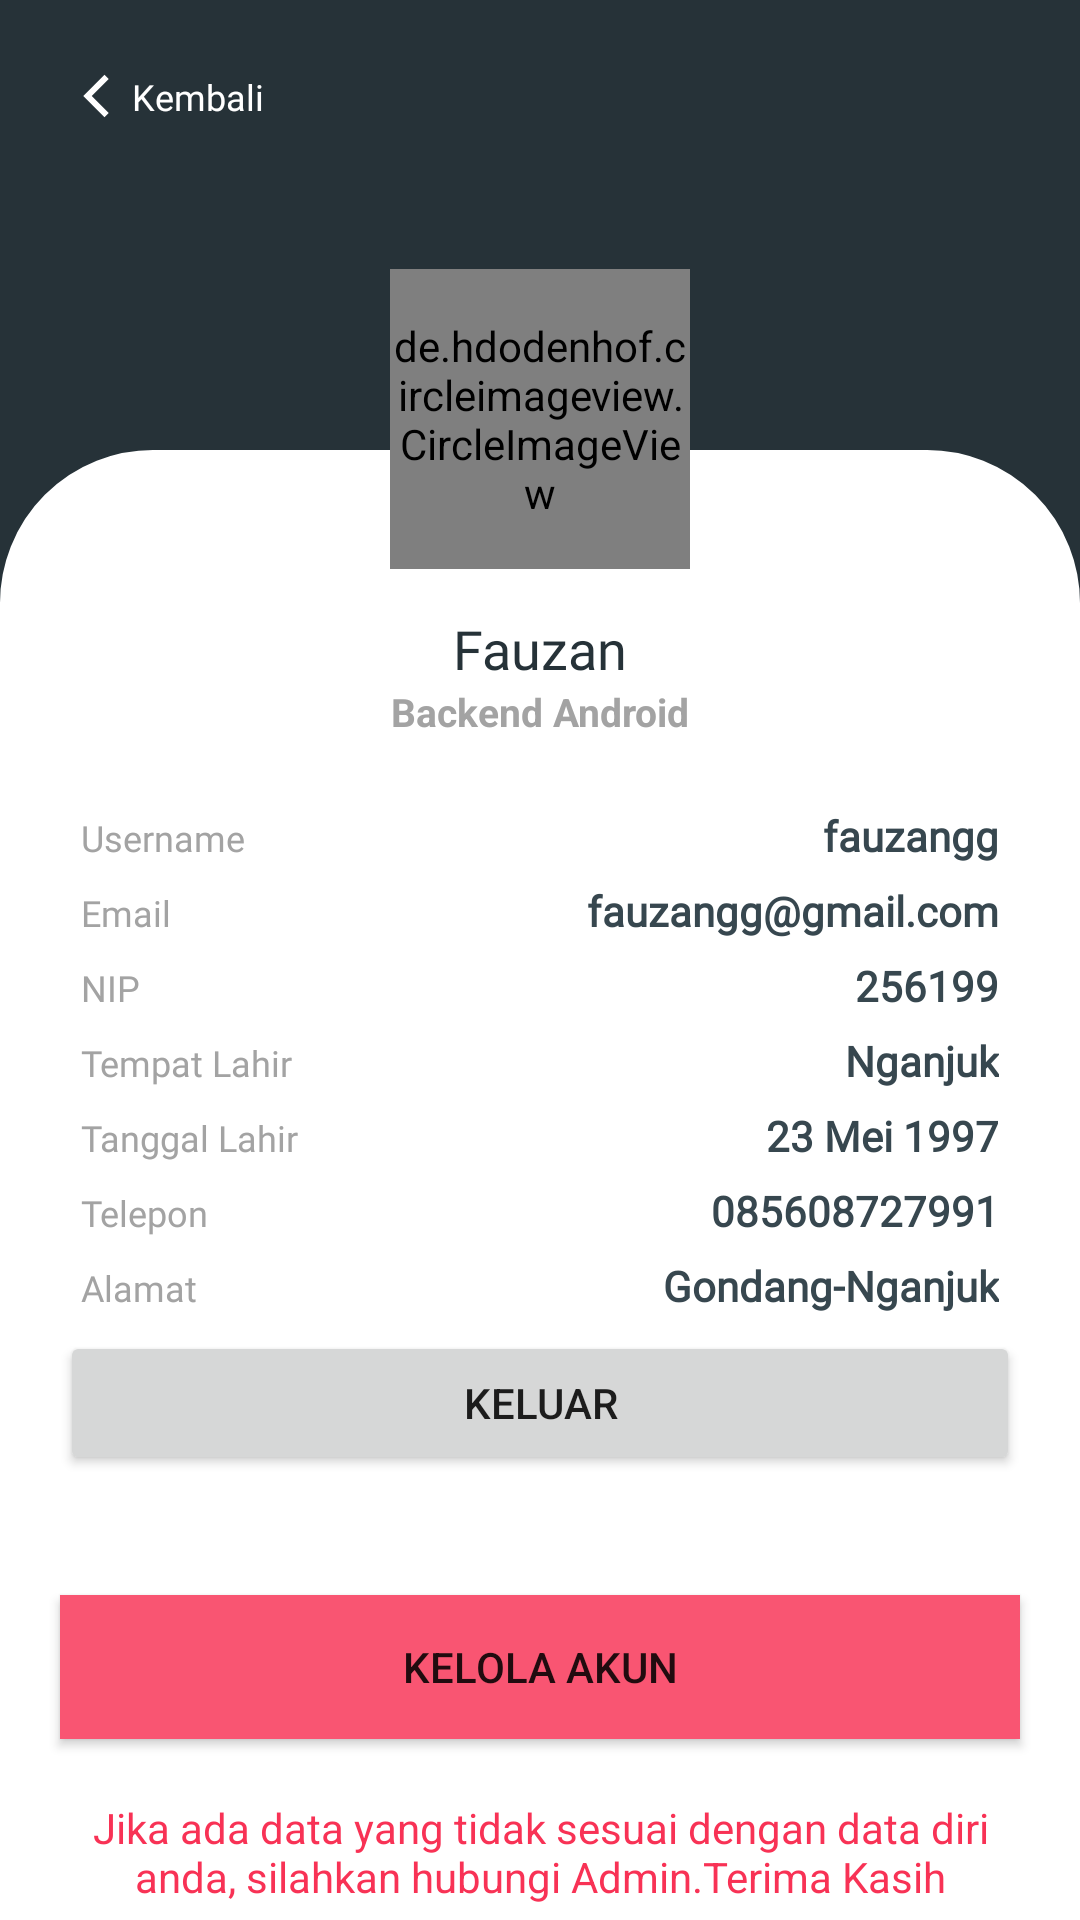

The Android layout XML behind this screen, and the referenced resources:
<!-- AndroidManifest.xml: application theme Theme.App -->
<!-- res/layout/fragment_profile.xml -->
<?xml version="1.0" encoding="utf-8"?>
<RelativeLayout
    xmlns:android="http://schemas.android.com/apk/res/android"
    xmlns:tools="http://schemas.android.com/tools"
    android:layout_width="match_parent"
    android:layout_height="match_parent"
    android:background="@color/dark"
    xmlns:app="http://schemas.android.com/apk/res-auto"
    tools:context=".fragment.Profile">

    <RelativeLayout
        android:id="@+id/layoutTop"
        android:layout_width="match_parent"
        android:layout_height="150dp"
        android:background="@color/dark">

        <ImageView
            android:id="@+id/back1"
            android:layout_marginStart="20dp"
            android:layout_marginTop="20dp"
            android:layout_width="wrap_content"
            android:layout_height="wrap_content"
            app:srcCompat="@drawable/ic_chevron_left" />

        <TextView
            android:id="@+id/back2"
            android:layout_marginTop="24dp"
            android:layout_width="wrap_content"
            android:layout_height="wrap_content"
            android:layout_toEndOf="@id/back1"
            android:fontFamily="@font/arialbd"
            android:text="Kembali"
            android:textColor="@color/white"
            android:textSize="12sp" />
    </RelativeLayout>

    <RelativeLayout
        android:background="@drawable/background_dashboard"
        android:id="@+id/layoutBottom"
        android:layout_width="match_parent"
        android:layout_height="0dp"
        android:layout_alignParentBottom="true"
        android:layout_below="@id/layoutTop" >

        <LinearLayout
            android:layout_width="match_parent"
            android:layout_height="match_parent"
            android:orientation="vertical">

            <TextView
                android:id="@+id/nama"
                android:layout_width="match_parent"
                android:layout_height="wrap_content"
                android:text="Fauzan"
                android:textAlignment="center"
                android:layout_marginTop="50dp"
                android:fontFamily="@font/acme"
                android:textSize="18sp"
                android:textColor="@color/Dark_text"
                />

            <TextView
                android:id="@+id/jabatan"
                android:layout_width="match_parent"
                android:layout_height="wrap_content"
                android:text="Backend Android"
                android:textAlignment="center"
                android:textColor="#A3A3A3"
                android:textSize="13sp"
                android:textStyle="bold"
                />

            <TableLayout
                android:id="@+id/tab"
                android:layout_marginStart="20dp"
                android:layout_marginEnd="20dp"
                android:layout_marginTop="20dp"
                android:stretchColumns="1"
                android:layout_width="match_parent"
                android:layout_height="wrap_content">
                <TableRow>
                    <TextView
                        android:fontFamily="@font/arial"
                        android:textSize="12sp"
                        android:textColor="#A3A3A3"
                        android:layout_column="1"
                        android:text="Username"
                        android:padding="3dip" />
                    <TextView
                        android:id="@+id/username"
                        android:fontFamily="@font/arial"
                        android:textStyle="bold"
                        android:textColor="#37474F"
                        android:text="fauzangg"
                        android:gravity="right"
                        android:padding="3dip" />

                </TableRow>
                <TableRow>
                    <TextView
                        android:fontFamily="@font/arial"
                        android:textSize="12sp"
                        android:textColor="#A3A3A3"
                        android:layout_column="1"
                        android:text="Email"
                        android:padding="3dip" />
                    <TextView
                        android:id="@+id/email"
                        android:fontFamily="@font/arial"
                        android:textStyle="bold"
                        android:textColor="#37474F"
                        android:text="fauzangg@gmail.com"
                        android:gravity="right"
                        android:padding="3dip" />

                </TableRow>
                <TableRow>
                    <TextView
                        android:layout_column="1"
                        android:fontFamily="@font/arial"
                        android:textSize="12sp"
                        android:textColor="#A3A3A3"
                        android:text="NIP"
                        android:padding="3dip" />
                    <TextView
                        android:id="@+id/nip"
                        android:fontFamily="@font/arial"
                        android:textStyle="bold"
                        android:textColor="#37474F"
                        android:text="256199"
                        android:gravity="right"
                        android:padding="3dip" />
                </TableRow>

                <TableRow>
                    <TextView
                        android:fontFamily="@font/arial"
                        android:textSize="12sp"
                        android:textColor="#A3A3A3"
                        android:layout_column="1"
                        android:text="Tempat Lahir"
                        android:padding="3dip" />
                    <TextView
                        android:id="@+id/tempat_lhr"
                        android:fontFamily="@font/arial"
                        android:textStyle="bold"
                        android:textColor="#37474F"
                        android:text="Nganjuk"
                        android:gravity="right"
                        android:padding="3dip" />
                </TableRow>
            </TableLayout>
            <TableLayout
                android:id="@+id/tab2"
                android:layout_marginStart="20dp"
                android:layout_marginEnd="20dp"
                android:stretchColumns="1"
                android:layout_width="match_parent"
                android:layout_height="wrap_content">
                <TableRow>
                    <TextView
                        android:fontFamily="@font/arial"
                        android:textSize="12sp"
                        android:textColor="#A3A3A3"
                        android:layout_column="1"
                        android:text="Tanggal Lahir"
                        android:padding="3dip" />
                    <TextView
                        android:id="@+id/tgl_lahir"
                        android:fontFamily="@font/arial"
                        android:textStyle="bold"
                        android:textColor="#37474F"
                        android:text="23 Mei 1997"
                        android:gravity="right"
                        android:padding="3dip" />
                </TableRow>

                <TableRow>
                    <TextView
                        android:layout_column="1"
                        android:fontFamily="@font/arial"
                        android:textSize="12sp"
                        android:textColor="#A3A3A3"
                        android:text="Telepon"
                        android:padding="3dip" />
                    <TextView
                        android:id="@+id/no_tlp"
                        android:fontFamily="@font/arial"
                        android:textStyle="bold"
                        android:textColor="#37474F"
                        android:text="085608727991"
                        android:gravity="right"
                        android:padding="3dip" />
                </TableRow>

                <TableRow>
                    <TextView
                        android:fontFamily="@font/arial"
                        android:textSize="12sp"
                        android:textColor="#A3A3A3"
                        android:layout_column="1"
                        android:text="Alamat"
                        android:padding="3dip" />
                    <TextView
                        android:id="@+id/alamat"
                        android:fontFamily="@font/arial"
                        android:textStyle="bold"
                        android:textColor="#37474F"
                        android:text="Gondang-Nganjuk"
                        android:gravity="right"
                        android:padding="3dip" />
                </TableRow>
            </TableLayout>
        </LinearLayout>
    </RelativeLayout>

    <de.hdodenhof.circleimageview.CircleImageView
        app:civ_border_width="2dp"
        app:civ_border_color="@color/white"
        android:id="@+id/profile_image3"
        android:layout_width="100dp"
        android:layout_height="100dp"
        android:layout_above="@id/layoutBottom"
        android:layout_centerHorizontal="true"
        android:layout_marginBottom="-40dp"
        android:src="@drawable/profil_circle" />

    <Button
        android:layout_margin="20dp"
        android:layout_above="@+id/kelolaAkun"
        android:id="@+id/logout"
        android:layout_width="match_parent"
        android:layout_height="wrap_content"
        android:text="Keluar"
        />

    <Button
        android:id="@+id/kelolaAkun"
        android:layout_width="match_parent"
        android:layout_height="wrap_content"
        android:text="Kelola Akun"
        android:background="@color/red_font"
        android:layout_margin="20dp"
        android:layout_above="@+id/pemberitahuan"
        />
    <TextView
        android:id="@+id/pemberitahuan"
        android:textAlignment="center"
        android:layout_alignParentBottom="true"
        android:layout_width="match_parent"
        android:layout_height="wrap_content"
        android:textColor="#F83255"
        android:layout_marginStart="30dp"
        android:layout_marginEnd="30dp"
        android:layout_marginBottom="5dp"
        android:text="Jika ada data yang tidak sesuai dengan data diri anda, silahkan hubungi Admin.Terima Kasih"
        />


</RelativeLayout>
<!-- resources referenced by this layout -->
<resources>
  <color name="Dark_text">#263238</color>
  <color name="dark">#263238</color>
  <color name="red_font">#F95572</color>
  <color name="white">#FFFFFFFF</color>
  <!-- drawable background_dashboard (drawable) -->
  <?xml version="1.0" encoding="utf-8"?>
  <shape xmlns:android="http://schemas.android.com/apk/res/android"
      android:shape="rectangle">
      <corners
          android:topRightRadius="50dp"
          android:topLeftRadius="50dp"/>
      <solid android:color="#FFFFFF" />
      <stroke
          android:width="2dip"
          android:color="@color/white" />
      <padding
          android:bottom="4dp"
          android:left="4dp"
          android:right="4dp"
          android:top="4dp" />
  </shape>
  <!-- drawable ic_chevron_left (drawable) -->
  <vector xmlns:android="http://schemas.android.com/apk/res/android"
      android:width="24dp"
      android:height="24dp"
      android:viewportWidth="24"
      android:viewportHeight="24">
    <path
        android:pathData="M16.2426,6.3432L14.8284,4.929L7.7573,12L14.8284,19.0711L16.2426,17.6569L10.5857,12L16.2426,6.3432Z"
        android:fillColor="#ffffff"/>
  </vector>
  <!-- drawable profil_circle: png bitmap (drawable, 243399 bytes) -->
  <style name="Theme.App" parent="Theme.MaterialComponents.Light.NoActionBar">
          
          <item name="colorPrimary">@color/purple_500</item>
          <item name="colorPrimaryDark">@color/purple_700</item>
          <item name="colorAccent">@color/teal_200</item>
          
  
  
  
  
  
          
      </style>
  <color name="purple_500">#FF6200EE</color>
  <color name="purple_700">#FF3700B3</color>
  <color name="teal_200">#FF03DAC5</color>
</resources>
